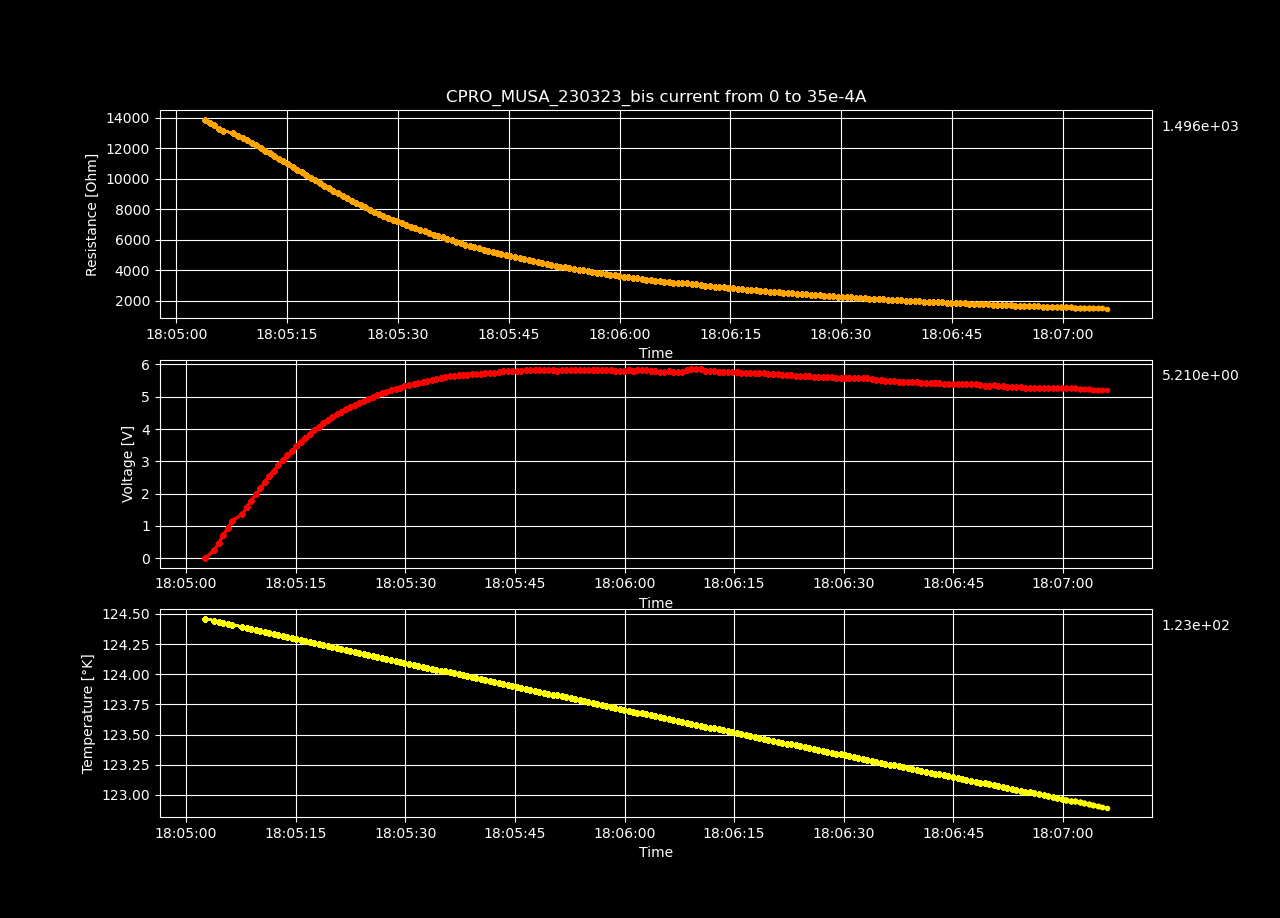

Data behind this chart, as committed beside it:
Datetime, Temperature [K], Voltage [V], Resistance [𝛀], Current Source [A], Electric Field [V/cm], Restivity [𝛀 cm], Current Density [A/cm2]
2023-03-23 18:05:02.625373, 124.5, 0.0002214, inf, 0.0, 0.006832, inf, 0.0
2023-03-23 18:05:03.897082, 124.4, 0.2439, 13866, 1.7587939698492464e-05, 7.527, 9779, 0.0007697
2023-03-23 18:05:04.521237, 124.4, 0.4807, 13665, 3.517587939698493e-05, 14.84, 9637, 0.001539
2023-03-23 18:05:05.125317, 124.4, 0.7115, 13485, 5.2763819095477394e-05, 21.96, 9510, 0.002309
2023-03-23 18:05:05.742080, 124.4, 0.9339, 13275, 7.035175879396985e-05, 28.82, 9362, 0.003079
2023-03-23 18:05:06.363217, 124.4, 1.155, 13134, 8.793969849246232e-05, 35.65, 9263, 0.003849
2023-03-23 18:05:07.733045, 124.4, 1.37, 12984, 0.0001055, 42.29, 9157, 0.004618
2023-03-23 18:05:08.339584, 124.4, 1.579, 12824, 0.0001231, 48.73, 9044, 0.005388
2023-03-23 18:05:08.964513, 124.4, 1.783, 12673, 0.0001407, 55.04, 8938, 0.006158
2023-03-23 18:05:09.588762, 124.4, 1.98, 12507, 0.0001583, 61.1, 8821, 0.006927
2023-03-23 18:05:10.196802, 124.4, 2.172, 12350, 0.0001759, 67.04, 8710, 0.007697
2023-03-23 18:05:10.801817, 124.4, 2.356, 12178, 0.0001935, 72.72, 8589, 0.008467
2023-03-23 18:05:11.403267, 124.3, 2.536, 12017, 0.0002111, 78.28, 8475, 0.009237
2023-03-23 18:05:12.010026, 124.3, 2.708, 11842, 0.0002286, 83.57, 8351, 0.01001
2023-03-23 18:05:12.633804, 124.3, 2.874, 11674, 0.0002462, 88.72, 8233, 0.01078
2023-03-23 18:05:13.234326, 124.3, 3.032, 11495, 0.0002638, 93.6, 8107, 0.01155
2023-03-23 18:05:13.861448, 124.3, 3.182, 11308, 0.0002814, 98.21, 7975, 0.01232
2023-03-23 18:05:14.469992, 124.3, 3.327, 11127, 0.000299, 102.7, 7847, 0.01309
2023-03-23 18:05:15.093107, 124.3, 3.466, 10949, 0.0003166, 107, 7722, 0.01385
2023-03-23 18:05:15.738273, 124.3, 3.6, 10772, 0.0003342, 111.1, 7597, 0.01462
2023-03-23 18:05:16.355585, 124.3, 3.726, 10593, 0.0003518, 115, 7471, 0.01539
2023-03-23 18:05:16.971752, 124.3, 3.849, 10420, 0.0003693, 118.8, 7349, 0.01616
2023-03-23 18:05:17.572226, 124.3, 3.962, 10240, 0.0003869, 122.3, 7222, 0.01693
2023-03-23 18:05:18.182643, 124.3, 4.071, 10064, 0.0004045, 125.6, 7097, 0.0177
2023-03-23 18:05:18.806970, 124.2, 4.174, 9889, 0.0004221, 128.8, 6974, 0.01847
2023-03-23 18:05:19.434312, 124.2, 4.271, 9714, 0.0004397, 131.8, 6851, 0.01924
2023-03-23 18:05:20.045362, 124.2, 4.364, 9542, 0.0004573, 134.7, 6730, 0.02001
2023-03-23 18:05:20.646068, 124.2, 4.451, 9372, 0.0004749, 137.4, 6610, 0.02078
2023-03-23 18:05:21.250859, 124.2, 4.532, 9202, 0.0004925, 139.9, 6490, 0.02155
2023-03-23 18:05:21.876059, 124.2, 4.611, 9040, 0.0005101, 142.3, 6375, 0.02232
2023-03-23 18:05:22.504398, 124.2, 4.684, 8877, 0.0005276, 144.6, 6260, 0.02309
2023-03-23 18:05:23.121075, 124.2, 4.755, 8720, 0.0005452, 146.7, 6150, 0.02386
2023-03-23 18:05:23.726709, 124.2, 4.82, 8563, 0.0005628, 148.8, 6039, 0.02463
2023-03-23 18:05:24.334079, 124.2, 4.881, 8410, 0.0005804, 150.7, 5931, 0.0254
2023-03-23 18:05:24.948249, 124.2, 4.94, 8261, 0.000598, 152.5, 5826, 0.02617
2023-03-23 18:05:25.579510, 124.2, 4.999, 8120, 0.0006156, 154.3, 5727, 0.02694
2023-03-23 18:05:26.186626, 124.1, 5.05, 7975, 0.0006332, 155.9, 5625, 0.02771
2023-03-23 18:05:26.793285, 124.1, 5.101, 7838, 0.0006508, 157.4, 5528, 0.02848
2023-03-23 18:05:27.423852, 124.1, 5.147, 7701, 0.0006683, 158.9, 5431, 0.02925
2023-03-23 18:05:28.036427, 124.1, 5.198, 7579, 0.0006859, 160.4, 5345, 0.03002
2023-03-23 18:05:28.671685, 124.1, 5.247, 7458, 0.0007035, 161.9, 5260, 0.03079
2023-03-23 18:05:29.280669, 124.1, 5.282, 7324, 0.0007211, 163, 5166, 0.03156
2023-03-23 18:05:29.891031, 124.1, 5.326, 7211, 0.0007387, 164.4, 5085, 0.03233
2023-03-23 18:05:30.516424, 124.1, 5.362, 7089, 0.0007563, 165.5, 5000, 0.0331
2023-03-23 18:05:31.141437, 124.1, 5.398, 6975, 0.0007739, 166.6, 4919, 0.03387
2023-03-23 18:05:31.754564, 124.1, 5.429, 6859, 0.0007915, 167.6, 4837, 0.03464
2023-03-23 18:05:32.374348, 124.1, 5.458, 6746, 0.000809, 168.4, 4758, 0.03541
2023-03-23 18:05:32.996812, 124.1, 5.493, 6645, 0.0008266, 169.5, 4686, 0.03618
2023-03-23 18:05:33.603055, 124, 5.525, 6544, 0.0008442, 170.5, 4615, 0.03695
2023-03-23 18:05:34.229019, 124, 5.554, 6444, 0.0008618, 171.4, 4545, 0.03772
2023-03-23 18:05:34.838653, 124, 5.577, 6342, 0.0008794, 172.1, 4473, 0.03849
2023-03-23 18:05:35.460680, 124, 5.601, 6245, 0.000897, 172.9, 4404, 0.03926
2023-03-23 18:05:36.063464, 124, 5.631, 6157, 0.0009146, 173.8, 4342, 0.04003
2023-03-23 18:05:36.678121, 124, 5.655, 6067, 0.0009322, 174.5, 4279, 0.04079
2023-03-23 18:05:37.291236, 124, 5.665, 5965, 0.0009497, 174.9, 4207, 0.04156
2023-03-23 18:05:37.903307, 124, 5.677, 5868, 0.0009673, 175.2, 4139, 0.04233
2023-03-23 18:05:38.517402, 124, 5.685, 5772, 0.0009849, 175.5, 4071, 0.0431
2023-03-23 18:05:39.117369, 124, 5.701, 5686, 0.001003, 175.9, 4010, 0.04387
2023-03-23 18:05:39.744034, 124, 5.696, 5584, 0.00102, 175.8, 3938, 0.04464
2023-03-23 18:05:40.355236, 124, 5.711, 5503, 0.001038, 176.3, 3881, 0.04541
... 140 more rows
